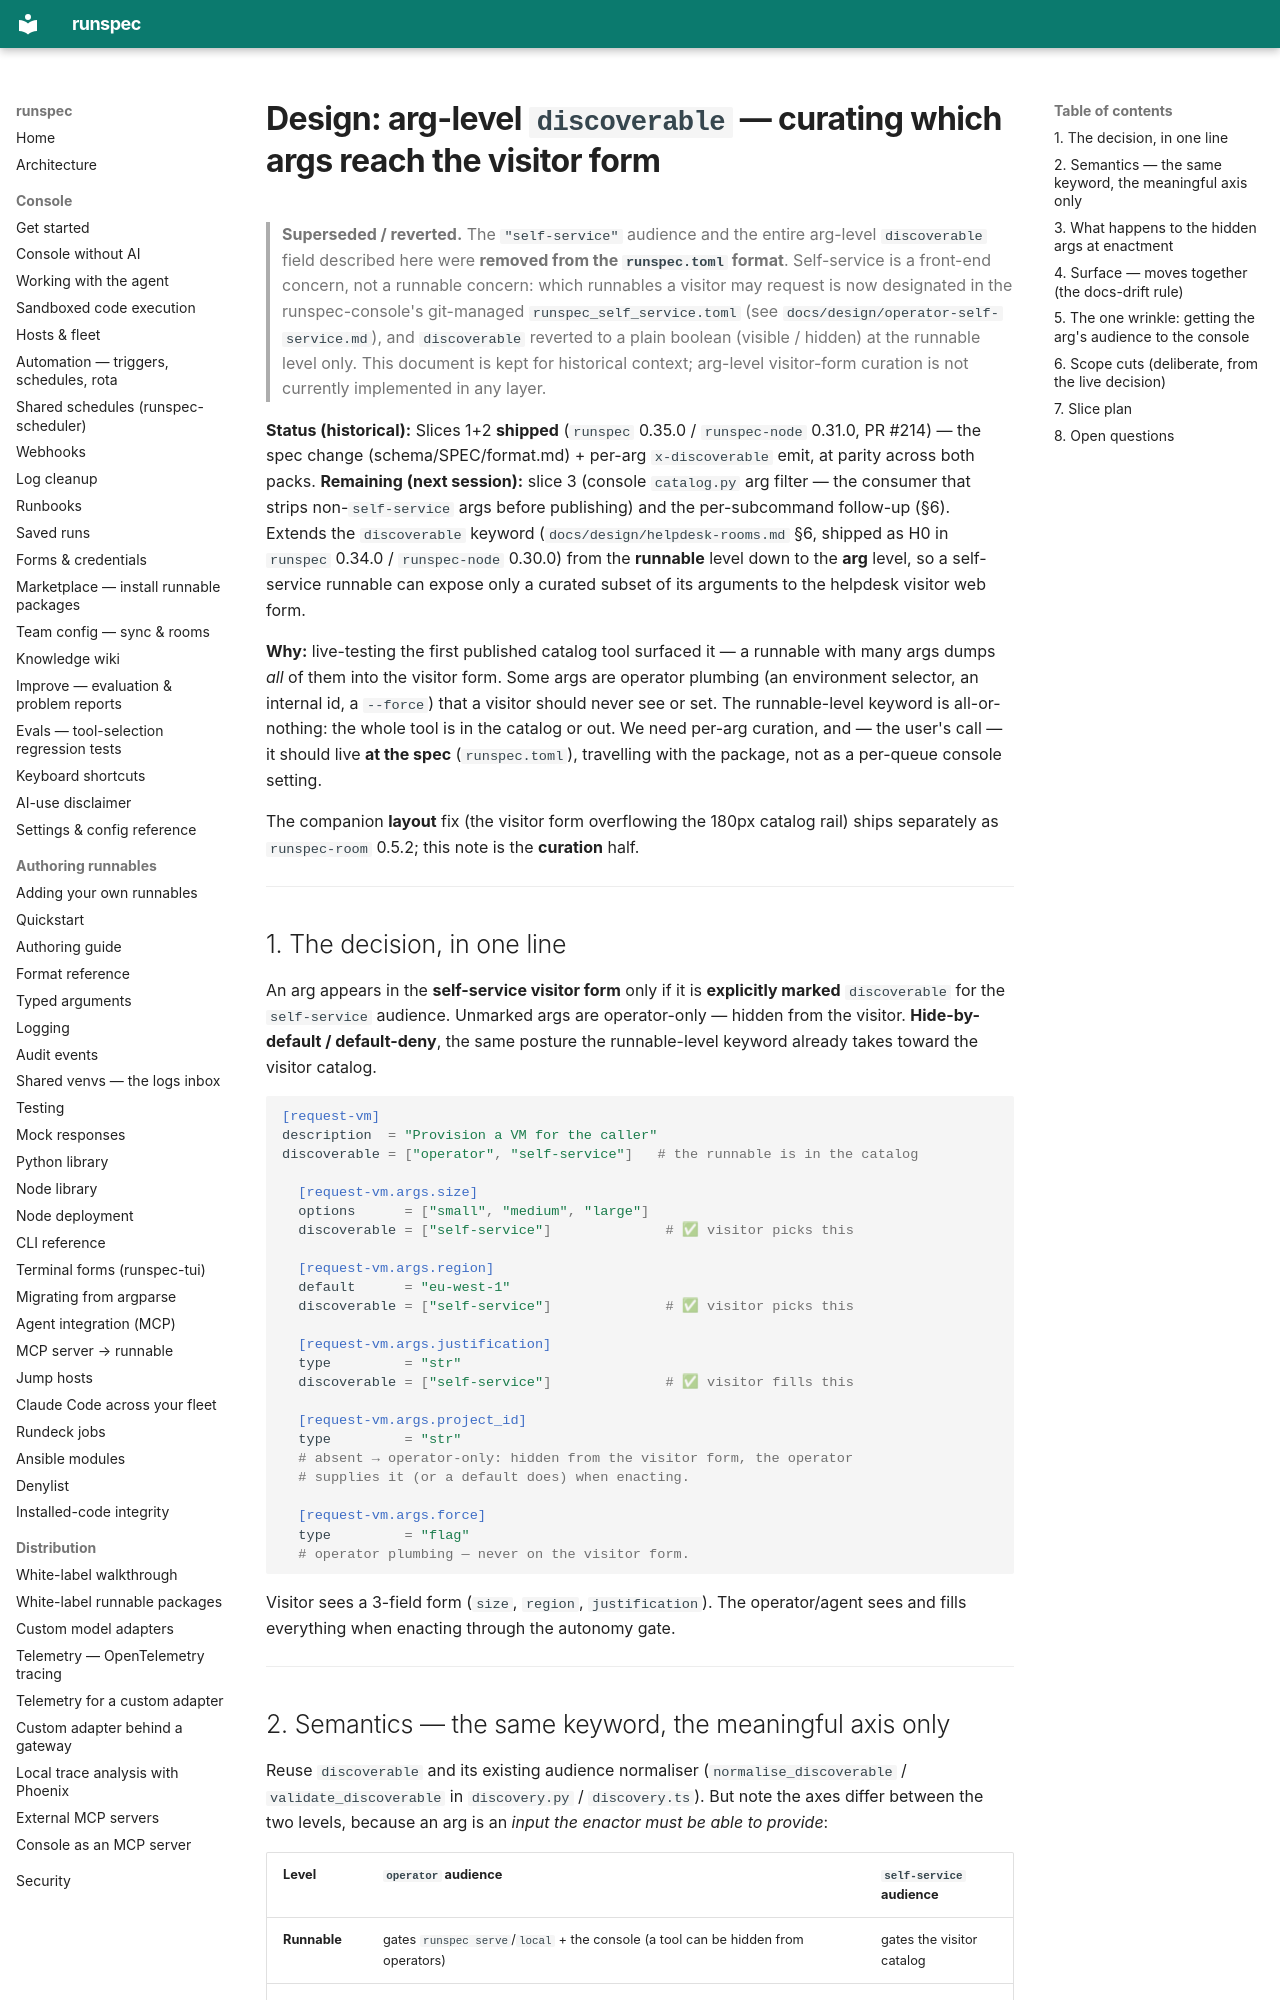

repository: runspec-app/runspec · page: design/discoverable-args/index.html · generator: mkdocs

# Design: arg-level `discoverable` — curating which args reach the visitor form

> **Superseded / reverted.** The `"self-service"` audience and the entire
> arg-level `discoverable` field described here were **removed from the
> `runspec.toml` format**. Self-service is a front-end concern, not a runnable
> concern: which runnables a visitor may request is now designated in the
> runspec-console's git-managed `runspec_self_service.toml` (see
> `docs/design/operator-self-service.md`), and `discoverable` reverted to a plain
> boolean (visible / hidden) at the runnable level only. This document is kept for
> historical context; arg-level visitor-form curation is not currently implemented
> in any layer.

**Status (historical):** Slices 1+2 **shipped** (`runspec` 0.35.0 / `runspec-node` 0.31.0,
PR #214) — the spec change (schema/SPEC/format.md) + per-arg `x-discoverable`
emit, at parity across both packs. **Remaining (next session):** slice 3 (console
`catalog.py` arg filter — the consumer that strips non-`self-service` args before
publishing) and the per-subcommand follow-up (§6). Extends the `discoverable`
keyword (`docs/design/helpdesk-rooms.md` §6, shipped as H0 in `runspec` 0.34.0 /
`runspec-node` 0.30.0) from the **runnable** level down to the **arg** level, so a
self-service runnable can expose only a curated subset of its arguments to the
helpdesk visitor web form.

**Why:** live-testing the first published catalog tool surfaced it — a runnable
with many args dumps *all* of them into the visitor form. Some args are operator
plumbing (an environment selector, an internal id, a `--force`) that a visitor
should never see or set. The runnable-level keyword is all-or-nothing: the whole
tool is in the catalog or out. We need per-arg curation, and — the user's call —
it should live **at the spec** (`runspec.toml`), travelling with the package, not
as a per-queue console setting.

The companion **layout** fix (the visitor form overflowing the 180px catalog
rail) ships separately as `runspec-room` 0.5.2; this note is the **curation**
half.

---

## 1. The decision, in one line

An arg appears in the **self-service visitor form** only if it is **explicitly
marked** `discoverable` for the `self-service` audience. Unmarked args are
operator-only — hidden from the visitor. **Hide-by-default / default-deny**, the
same posture the runnable-level keyword already takes toward the visitor catalog.

```toml
[request-vm]
description  = "Provision a VM for the caller"
discoverable = ["operator", "self-service"]   # the runnable is in the catalog

  [request-vm.args.size]
  options      = ["small", "medium", "large"]
  discoverable = ["self-service"]              # ✅ visitor picks this

  [request-vm.args.region]
  default      = "eu-west-1"
  discoverable = ["self-service"]              # ✅ visitor picks this

  [request-vm.args.justification]
  type         = "str"
  discoverable = ["self-service"]              # ✅ visitor fills this

  [request-vm.args.project_id]
  type         = "str"
  # absent → operator-only: hidden from the visitor form, the operator
  # supplies it (or a default does) when enacting.

  [request-vm.args.force]
  type         = "flag"
  # operator plumbing — never on the visitor form.
```

Visitor sees a 3-field form (`size`, `region`, `justification`). The operator/agent
sees and fills everything when enacting through the autonomy gate.

---
